5-way image classification set "old-data" from GitHub (lliangthomas/pcad); label vocabulary: defect bottom left, defect bottom right, defect top left, defect top right, good.

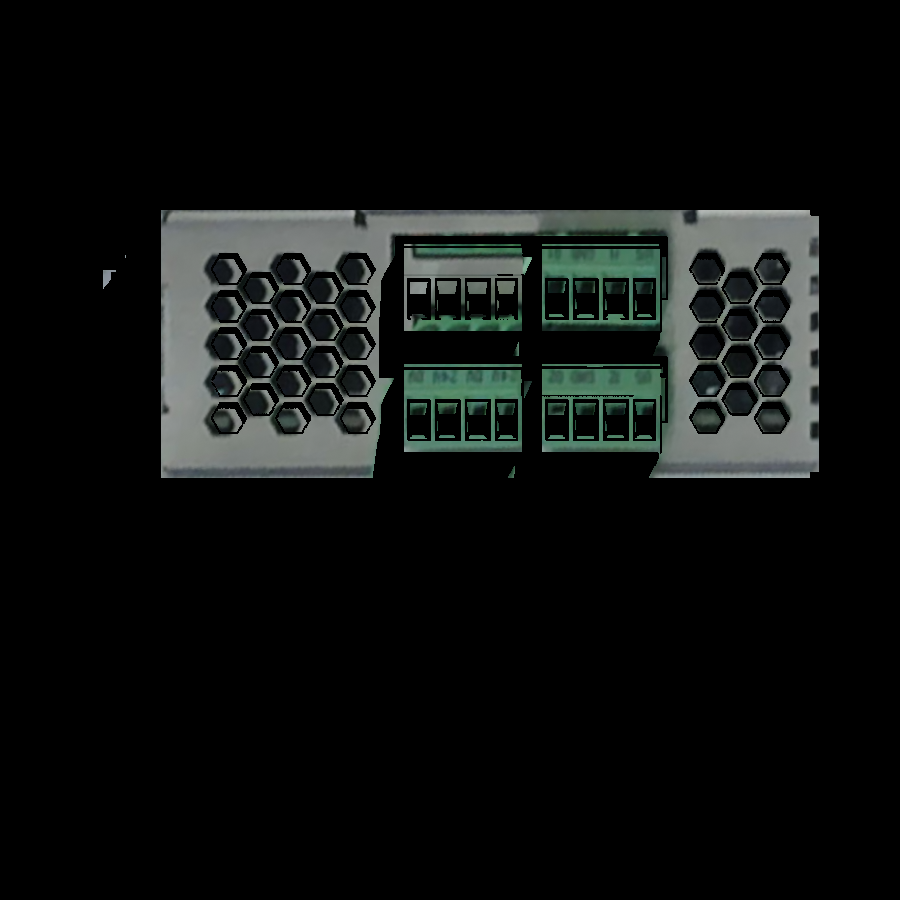
Label: defect top left

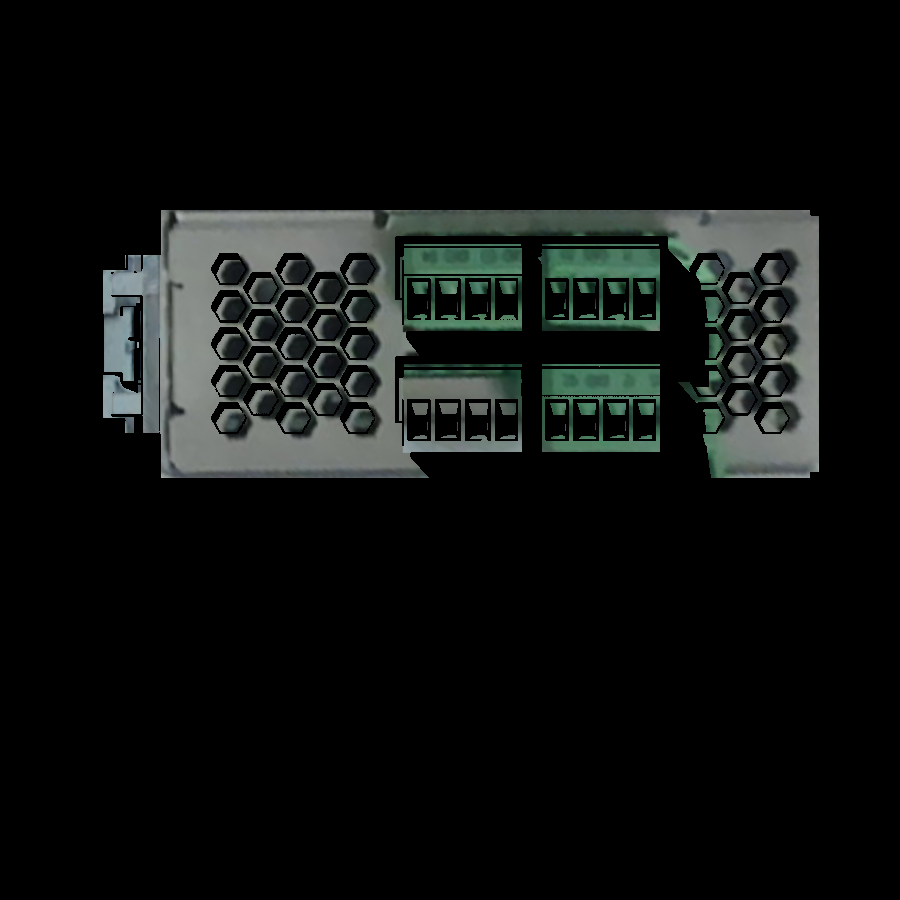
Label: defect bottom left

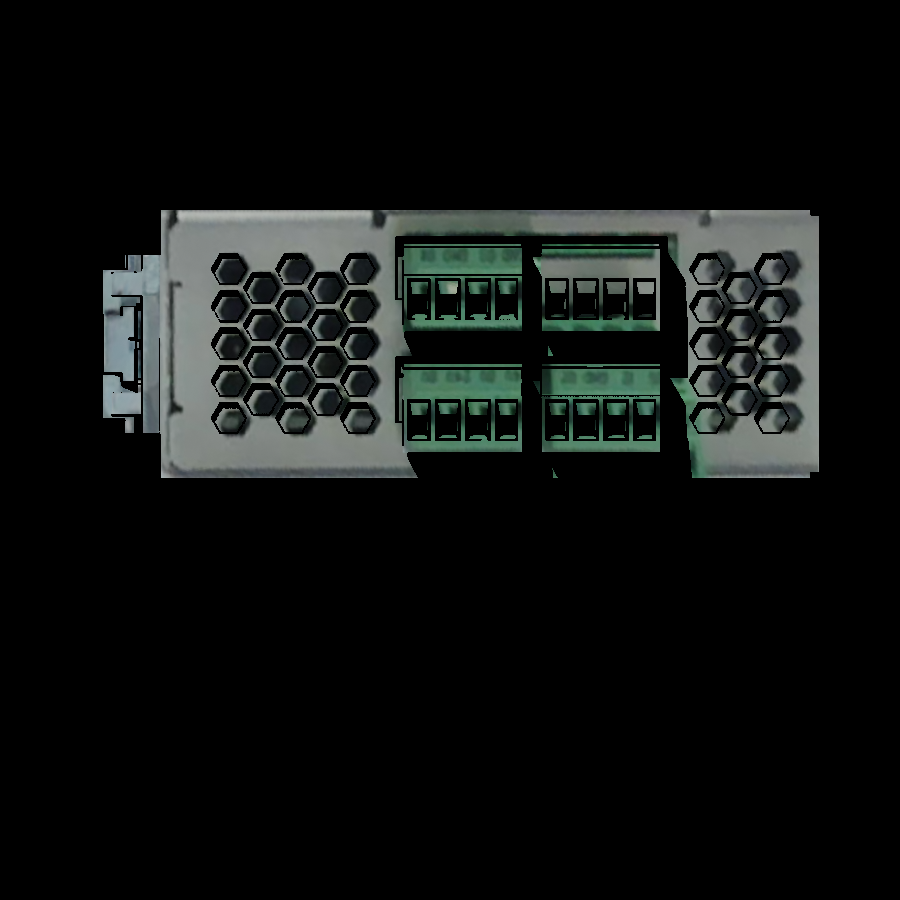
Label: defect top right

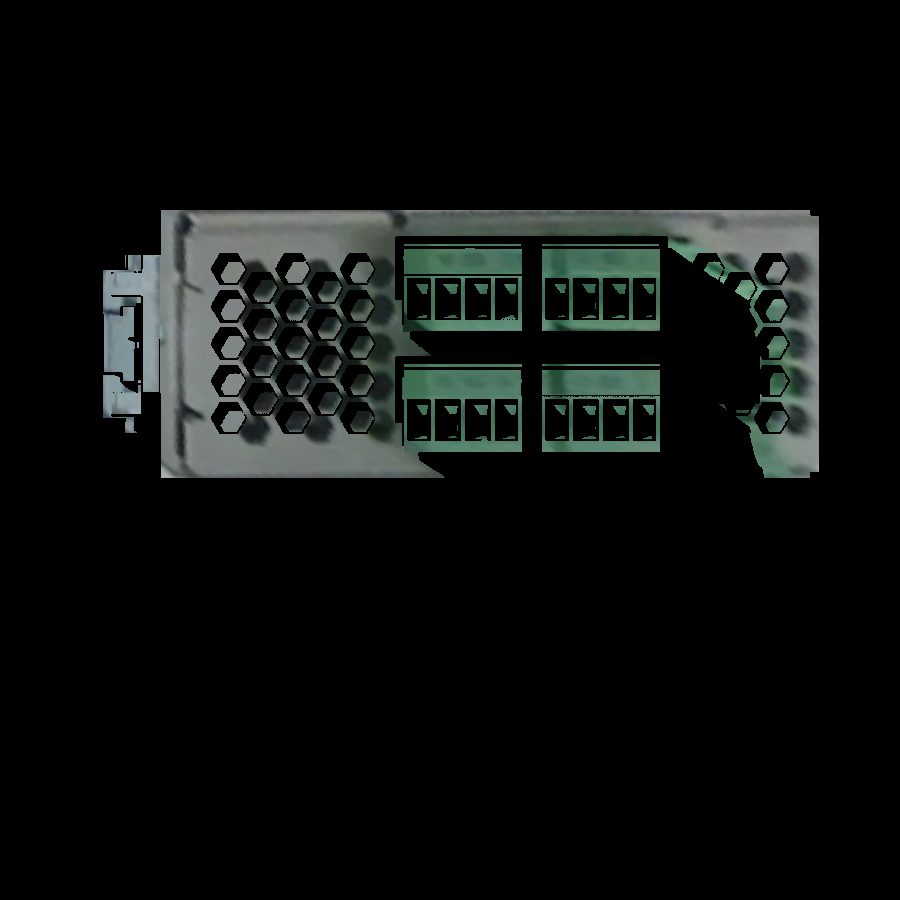
Label: good

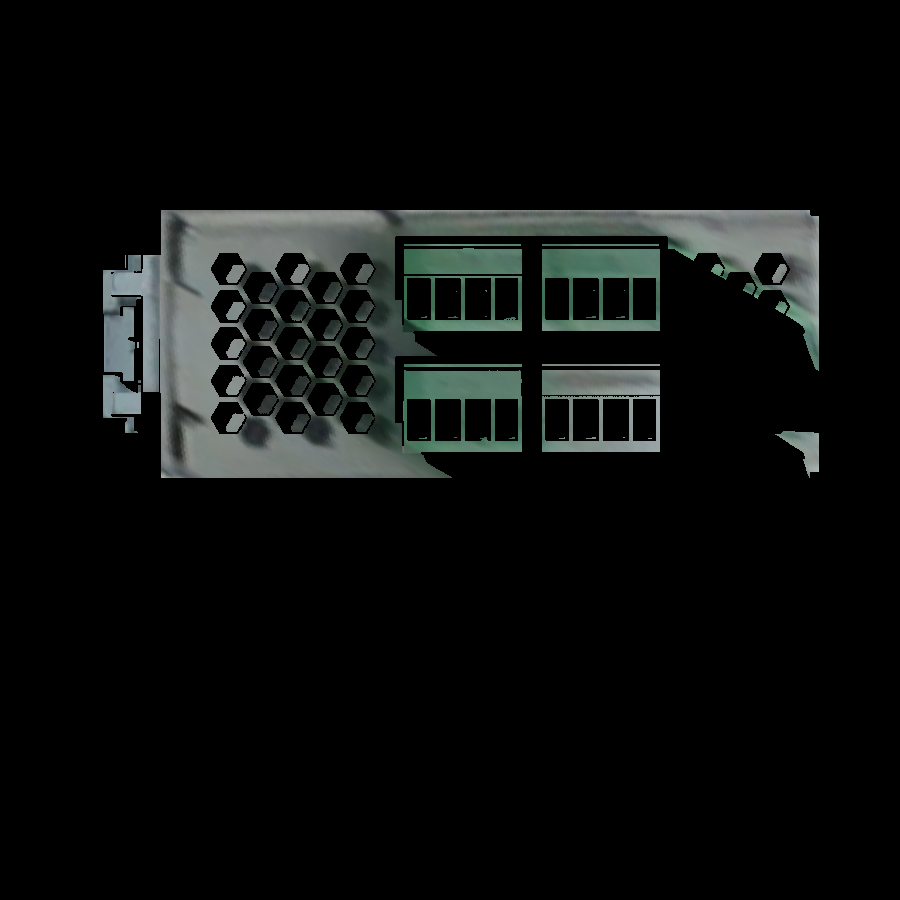
Label: defect bottom right

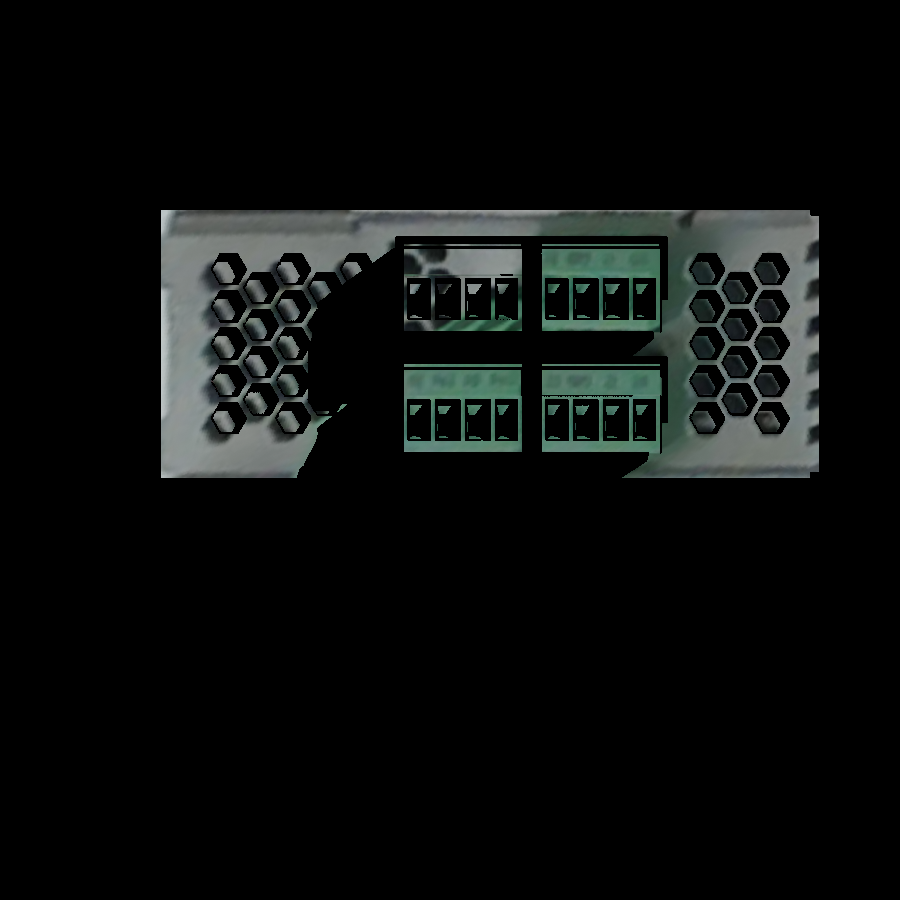
Label: defect top left
